The GitHub repository shabazpatel/wbc-classification contains a labelled image folder "images" with 4 categories: eosinophil, lymphocyte, monocyte, neutrophil. Examples follow, each with its label.

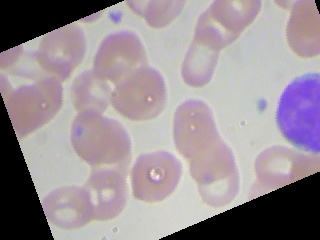
Label: lymphocyte

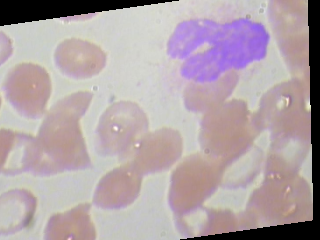
Label: eosinophil

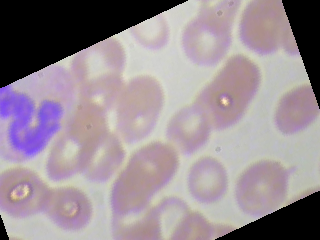
Label: neutrophil

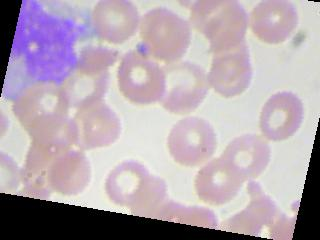
Label: monocyte

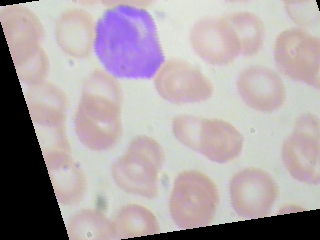
Label: lymphocyte

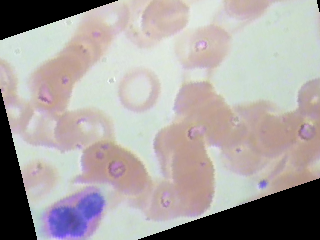
Label: eosinophil
